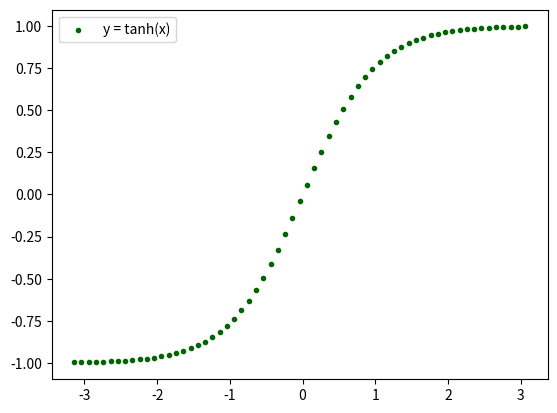

Write the Python code that produced this figure.
# Matplotlib [Python]
# Ejercicios de práctica

# [redacted]
# Version: 2.0

# IMPORTANTE: NO borrar los comentarios
# que aparecen en verde con el hashtag "#"

# Ejercicios de matplotlib
import numpy as np
import matplotlib.pyplot as plt


if __name__ == '__main__':
    print("Bienvenidos a otra clase de Inove con Python")
    print("Scatter Plot")

    # NOTA: aproveche los ejemplos "scatter_plot" de clase

    # Alumnos: Se desea graficar la función tanh para el siguiente
    # intervalor de valores de "X"
    x = np.arange(-np.pi, np.pi, 0.1)

    # Función y = tanh(x) --> tangente hiperbólica
    y = np.tanh(x)

    # Graficar la función utilizando "scatter"
    # utilizando "x" e "y"
    fig = plt.figure()
    
    ax = fig.add_subplot()
    # Colocar la leyenda y el label con el nombre de la función
    # Elegir un marker a elección
    ax.scatter(x, y, c="darkgreen", marker=".", label='y = tanh(x)')
    ax.legend()
    

    # Crear acá su gráfico
    plt.show()
    print("terminamos")
